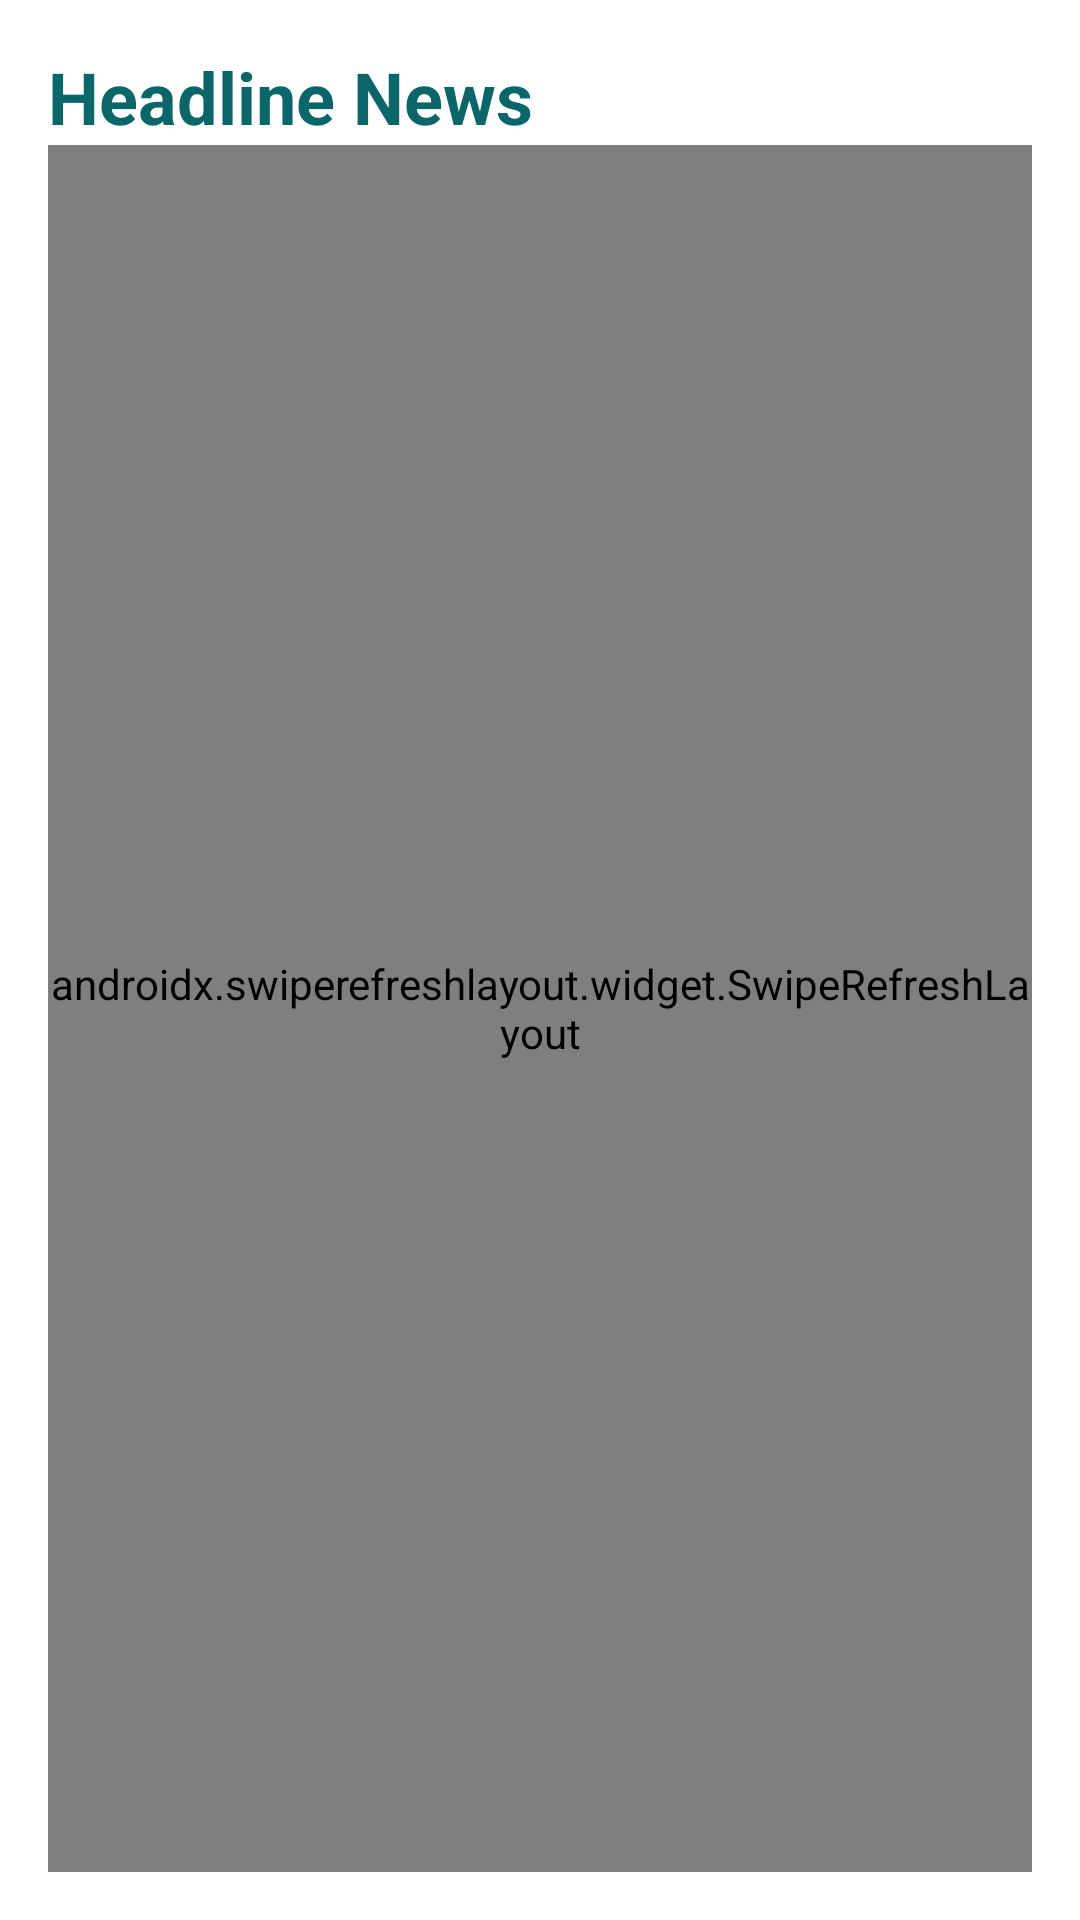

Produce the Android XML layout that renders to this screen, including the resource entries it uses.
<!-- AndroidManifest.xml: application theme Theme.NewsApp -->
<!-- res/layout/activity_home.xml -->
<?xml version="1.0" encoding="utf-8"?>
<layout xmlns:android="http://schemas.android.com/apk/res/android"
    xmlns:app="http://schemas.android.com/apk/res-auto">
    <data>
        <variable
            name="vm"
            type="app.example.newsapp.ui.main.home.HomeVM" />
    </data>
    <LinearLayout
        android:layout_width="match_parent"
        android:layout_height="match_parent"
        android:orientation="vertical"
        android:padding="16dp">

        <TextView
            android:layout_width="match_parent"
            android:layout_height="wrap_content"
            android:text="@string/headline_news"
            android:textSize="24sp"
            android:textColor="@color/main_color"
            android:textStyle="bold"/>

        <androidx.swiperefreshlayout.widget.SwipeRefreshLayout
            android:id="@+id/swipelayout_home"
            android:layout_width="match_parent"
            android:layout_height="fill_parent">

            <androidx.recyclerview.widget.RecyclerView
                android:id="@+id/recycler_home"
                android:layout_width="match_parent"
                android:layout_height="match_parent"
                android:layout_marginTop="16dp"/>

        </androidx.swiperefreshlayout.widget.SwipeRefreshLayout>
    </LinearLayout>
</layout>
<!-- resources referenced by this layout -->
<resources>
  <color name="main_color">#0B666A</color>
  <string name="headline_news">Headline News</string>
  <style name="Theme.NewsApp" parent="Theme.MaterialComponents.Light.NoActionBar">
          
          <item name="colorPrimary">@color/main_color</item>
          <item name="colorPrimaryVariant">@color/main_color</item>
          <item name="colorOnPrimary">@color/white</item>
          
          <item name="colorSecondary">@color/main_color</item>
          <item name="colorSecondaryVariant">@color/main_color</item>
          <item name="colorOnSecondary">@color/black</item>
          
          <item name="android:statusBarColor" tools:targetApi="l">@color/main_color</item>
          
      </style>
  <color name="white">#FFFFFFFF</color>
  <color name="black">#FF000000</color>
</resources>
